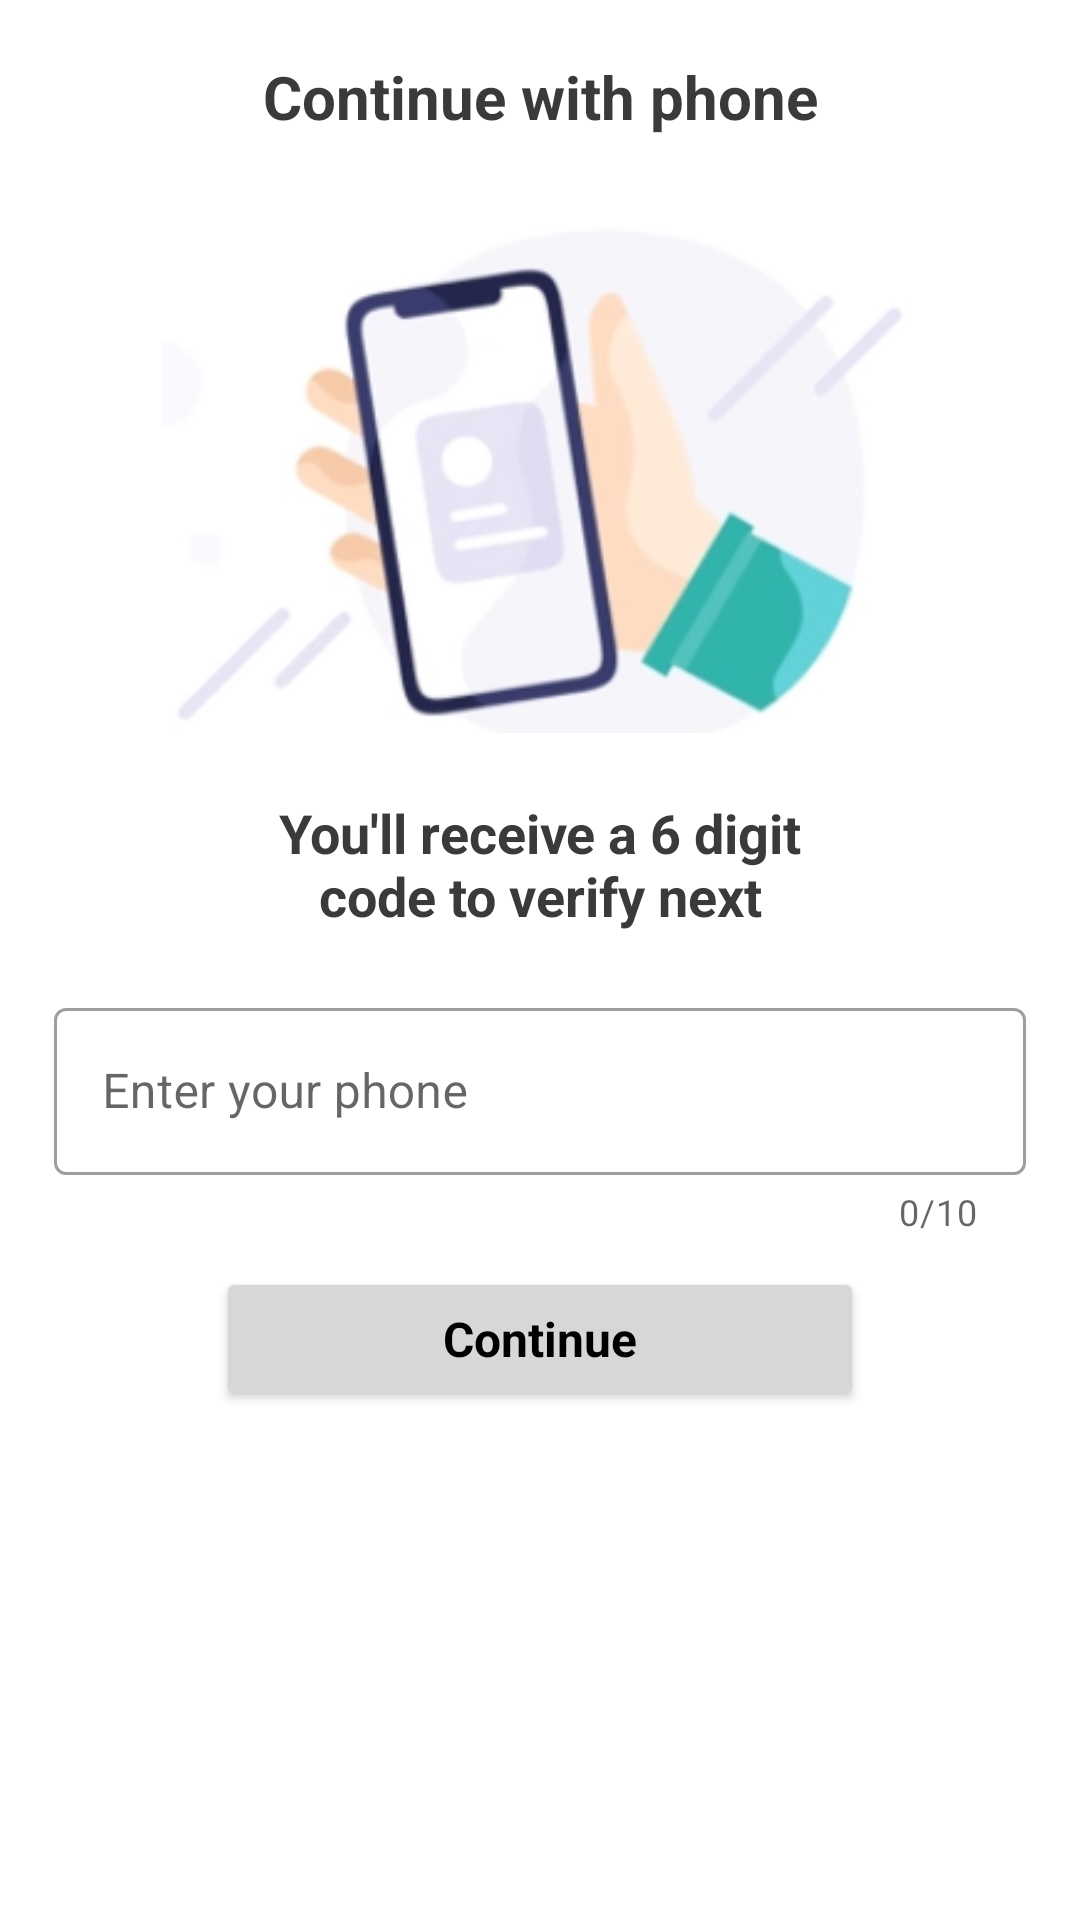

Layout XML and referenced resources for this Android screen:
<!-- AndroidManifest.xml: application theme AppTheme -->
<!-- res/layout/fragment_login.xml -->
<?xml version="1.0" encoding="utf-8"?>
<androidx.constraintlayout.widget.ConstraintLayout xmlns:android="http://schemas.android.com/apk/res/android"
    xmlns:app="http://schemas.android.com/apk/res-auto"
    xmlns:tools="http://schemas.android.com/tools"
    android:layout_width="match_parent"
    android:layout_height="match_parent"
    tools:context=".presentation.ui.auth.LoginFragment">


    <androidx.constraintlayout.widget.Guideline
        android:id="@+id/guidelineLogoRight"
        android:layout_width="wrap_content"
        android:layout_height="wrap_content"
        android:orientation="vertical"
        app:layout_constraintGuide_percent="0.85" />

    <androidx.constraintlayout.widget.Guideline
        android:id="@+id/guidelineLogoLeft"
        android:layout_width="wrap_content"
        android:layout_height="wrap_content"
        android:orientation="vertical"
        app:layout_constraintGuide_percent="0.15" />

    <androidx.constraintlayout.widget.Guideline
        android:id="@+id/guidelineLogoTop"
        android:layout_width="wrap_content"
        android:layout_height="wrap_content"
        android:orientation="horizontal"
        app:layout_constraintGuide_percent="0" />

    <androidx.constraintlayout.widget.Guideline
        android:id="@+id/guidelineLogoBottom"
        android:layout_width="wrap_content"
        android:layout_height="wrap_content"
        android:orientation="horizontal"
        app:layout_constraintGuide_percent="0.40" />

    <ImageView
        android:id="@+id/imageView"
        android:layout_width="0dp"
        android:layout_height="0dp"
        android:contentDescription="OTP logo"
        android:src="@drawable/ic_otp_logo"
        app:layout_constraintBottom_toTopOf="@+id/guidelineLogoBottom"
        app:layout_constraintEnd_toStartOf="@+id/guidelineLogoRight"
        app:layout_constraintStart_toStartOf="@+id/guidelineLogoLeft"
        app:layout_constraintTop_toTopOf="@+id/guidelineSampleTextBottom" />

    <androidx.constraintlayout.widget.Guideline
        android:id="@+id/guidelineOTPTextLeft"
        android:layout_width="wrap_content"
        android:layout_height="wrap_content"
        android:orientation="vertical"
        app:layout_constraintGuide_percent="0.2" />

    <androidx.constraintlayout.widget.Guideline
        android:id="@+id/guidelineOTPTextRight"
        android:layout_width="wrap_content"
        android:layout_height="wrap_content"
        android:orientation="vertical"
        app:layout_constraintGuide_percent="0.8" />

    <androidx.constraintlayout.widget.Guideline
        android:id="@+id/guidelineOTPTextBottom"
        android:layout_width="wrap_content"
        android:layout_height="wrap_content"
        android:orientation="horizontal"
        app:layout_constraintGuide_percent="0.50" />

    <TextView
        android:id="@+id/textView"
        style="@style/text_regular_style"
        android:layout_width="0dp"
        android:layout_height="wrap_content"
        android:text="You'll receive a 6 digit code to verify next"
        android:textAlignment="center"
        android:textColor="@color/textColorGrey"
        android:textSize="18sp"
        android:textStyle="bold"
        app:layout_constraintBottom_toTopOf="@+id/guidelineOTPTextBottom"
        app:layout_constraintEnd_toStartOf="@+id/guidelineOTPTextRight"
        app:layout_constraintStart_toStartOf="@+id/guidelineOTPTextLeft"
        app:layout_constraintTop_toBottomOf="@+id/imageView" />

    <androidx.constraintlayout.widget.Guideline
        android:id="@+id/guideline6"
        android:layout_width="wrap_content"
        android:layout_height="wrap_content"
        android:orientation="vertical"
        app:layout_constraintGuide_percent="0.05" />

    <androidx.constraintlayout.widget.Guideline
        android:id="@+id/guideline7"
        android:layout_width="wrap_content"
        android:layout_height="wrap_content"
        android:orientation="vertical"
        app:layout_constraintGuide_percent="0.95" />

    <androidx.constraintlayout.widget.Guideline
        android:id="@+id/guideline8"
        android:layout_width="wrap_content"
        android:layout_height="wrap_content"
        android:orientation="horizontal"
        app:layout_constraintGuide_percent="0.66" />

    <com.google.android.material.textfield.TextInputLayout
        android:id="@+id/phone_textinput_layout"
        style="@style/Widget.MaterialComponents.TextInputLayout.OutlinedBox"
        android:layout_width="0dp"
        android:layout_height="wrap_content"
        android:hint="@string/enter_your_phone"
        app:counterEnabled="true"
        app:counterMaxLength="10"
        app:errorEnabled="true"
        app:hintTextColor="@color/textColorGrey"
        app:layout_constraintBottom_toTopOf="@+id/guideline8"
        app:layout_constraintEnd_toStartOf="@+id/guideline7"
        app:layout_constraintStart_toStartOf="@+id/guideline6"
        app:layout_constraintTop_toTopOf="@+id/guidelineOTPTextBottom">

        <com.google.android.material.textfield.TextInputEditText
            android:id="@+id/phone_edittext"
            style="@style/edittext_style"
            android:layout_width="match_parent"
            android:layout_height="wrap_content" />
    </com.google.android.material.textfield.TextInputLayout>

    <Button
        android:id="@+id/button_continue"
        style="@style/button_style"
        android:layout_width="0dp"
        android:layout_height="wrap_content"
        android:text="@string/button_continue_text"
        app:layout_constraintEnd_toStartOf="@+id/guidelineOTPTextRight"
        app:layout_constraintStart_toStartOf="@+id/guidelineOTPTextLeft"
        app:layout_constraintTop_toTopOf="@+id/guideline8" />

    <androidx.constraintlayout.widget.Guideline
        android:id="@+id/guidelineSampleTextBottom"
        android:layout_width="wrap_content"
        android:layout_height="wrap_content"
        android:orientation="horizontal"
        app:layout_constraintGuide_percent="0.10" />

    <TextView
        android:id="@+id/textLogin"
        style="@style/text_regular_style"
        android:layout_width="0dp"
        android:layout_height="wrap_content"
        android:text="Continue with phone"
        android:textAlignment="center"
        android:textColor="@color/textColorGrey"
        android:textSize="20sp"
        android:textStyle="bold"
        app:layout_constraintBottom_toTopOf="@+id/imageView"
        app:layout_constraintEnd_toStartOf="@+id/guideline7"
        app:layout_constraintStart_toStartOf="@+id/guideline6"
        app:layout_constraintTop_toTopOf="@+id/guidelineLogoTop" />


</androidx.constraintlayout.widget.ConstraintLayout>
<!-- resources referenced by this layout -->
<resources>
  <color name="textColorGrey">#3C3939</color>
  <!-- drawable ic_otp_logo: png bitmap (drawable, 49708 bytes) -->
  <string name="button_continue_text">Continue</string>
  <string name="enter_your_phone">Enter your phone</string>
  <style name="button_style">
          <item name="fontFamily">@font/comfortaa_regular</item>
          <item name="android:textSize">16sp</item>
          <item name="android:textColor">@color/colorBlack</item>
          <item name="android:textStyle">bold</item>
          <item name="android:paddingTop">8dp</item>
          <item name="android:paddingBottom">8dp</item>
          <item name="textAllCaps">false</item>
      </style>
  <style name="edittext_style">
          <item name="fontFamily">@font/comfortaa_regular</item>
          <item name="android:textSize">16sp</item>
          <item name="android:textColor">@color/colorBlack</item>
      </style>
  <style name="text_regular_style">
          <item name="fontFamily">@font/comfortaa_regular</item>
      </style>
  <style name="AppTheme" parent="Theme.MaterialComponents.Light.NoActionBar">
          
          <item name="colorPrimary">@color/colorPrimary</item>
          <item name="colorPrimaryDark">@color/colorPrimaryDark</item>
          <item name="colorAccent">@color/colorAccent</item>
          <item name="colorControlNormal">@color/edittextBorder</item>
          <item name="colorControlActivated">@color/edittextBorder</item>
          <item name="colorControlHighlight">@color/edittextBorder</item>
      </style>
  <color name="colorBlack">#000000</color>
  <color name="colorPrimary">#FFD70B</color>
  <color name="colorPrimaryDark">#FFD70B</color>
  <color name="colorAccent">#FFE500</color>
  <color name="edittextBorder">#A39200</color>
</resources>
